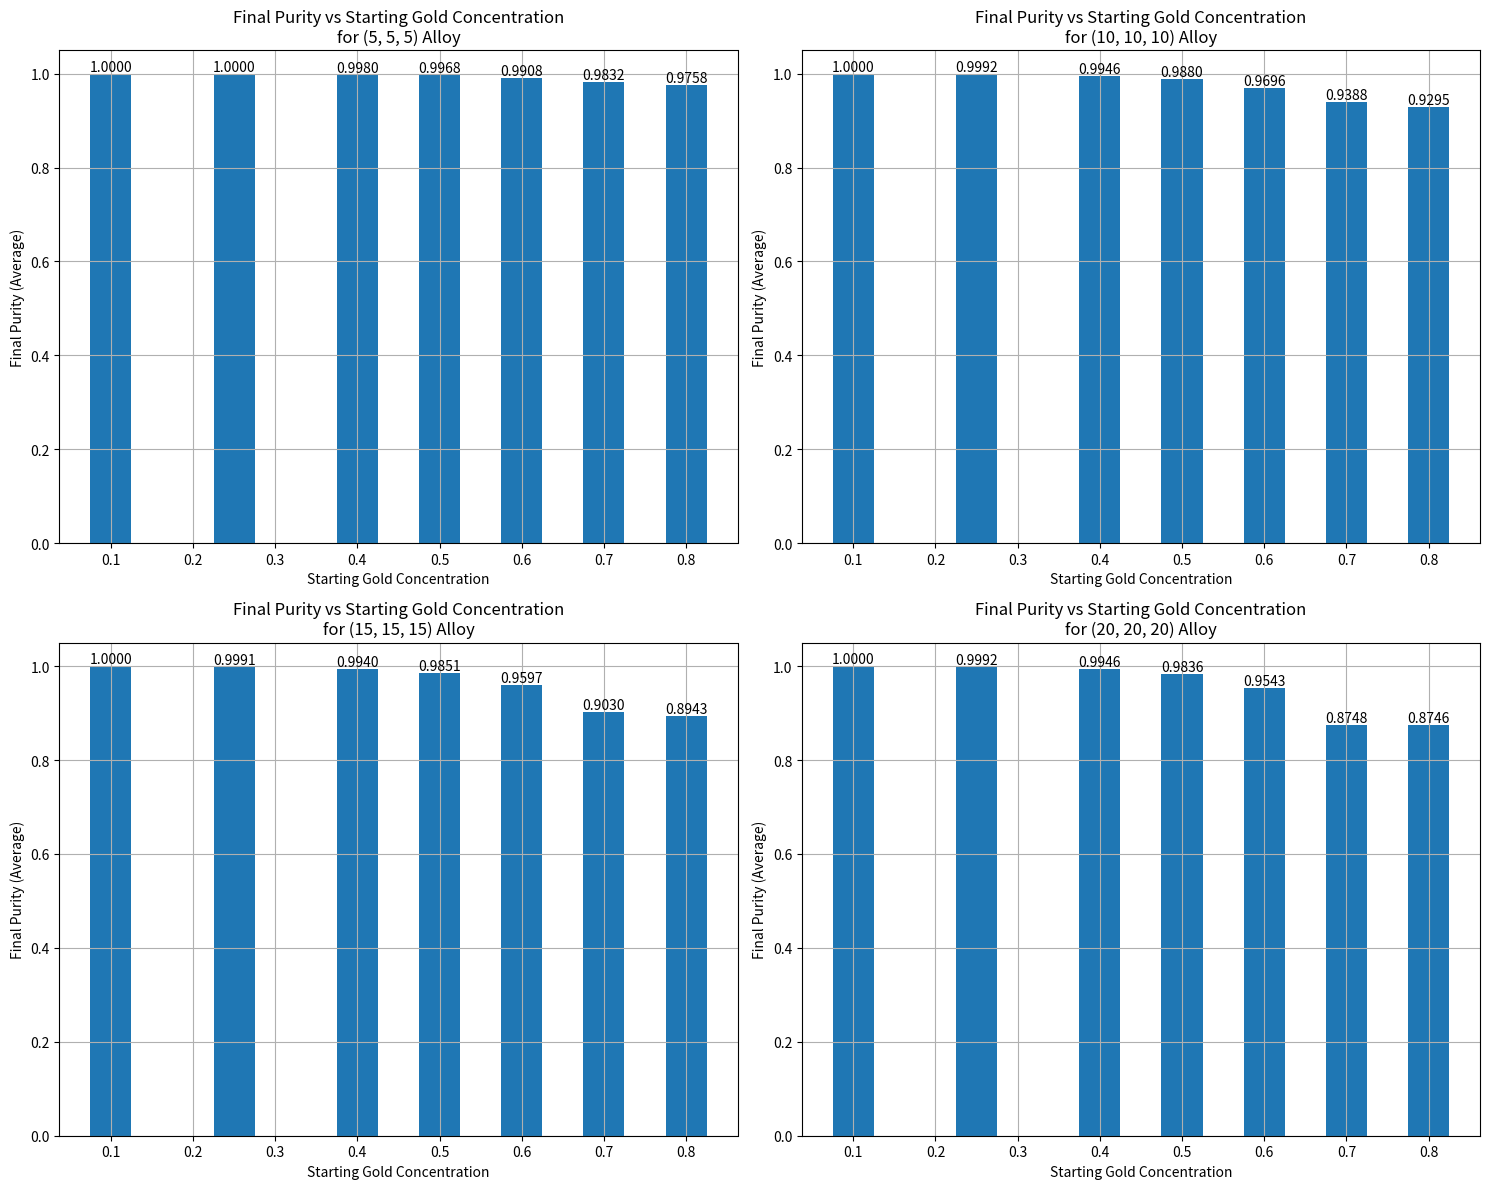
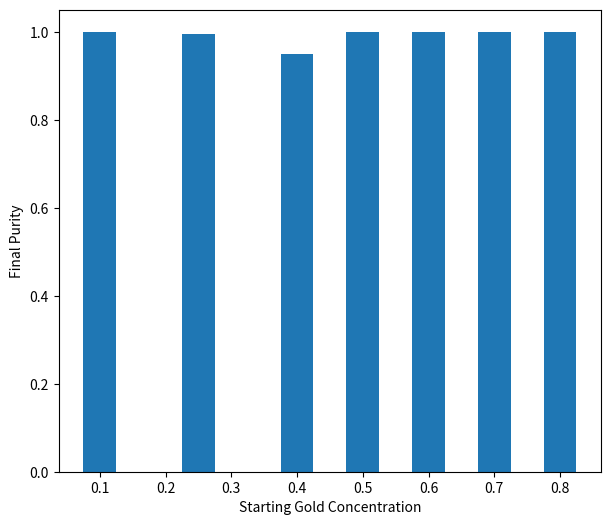

Python code for these plots, in order:
import numpy as np
from collections import deque
import matplotlib.pyplot as plt

def create_alloy_array(shape, gold_ratio, silver_ratio, impurity_ratio=0.01):
    if not np.isclose(gold_ratio + silver_ratio + impurity_ratio, 1.0):
        raise ValueError("The sum of the ratios must be 1.0.")
    total_elements = np.prod(shape)
    num_gold = int(total_elements * gold_ratio)
    num_silver = int(total_elements * silver_ratio)
    num_impurity = total_elements - num_gold - num_silver
    elements = np.array([1] * num_gold + [0] * num_silver + [-1] * num_impurity)
    np.random.shuffle(elements)
    alloy_mixture = elements.reshape(shape)
    return alloy_mixture

def create_half_mixed_alloy(shape, gold_ratio, silver_ratio, impurity_ratio=0.01):
    if not np.isclose(gold_ratio + silver_ratio + impurity_ratio, 1.0):
        raise ValueError("The sum of the ratios must be 1.0.")
    
    total_elements = np.prod(shape)
    num_gold = int(total_elements * gold_ratio)
    num_silver = int(total_elements * silver_ratio)
    num_impurity = total_elements - num_gold - num_silver
    
    elements = np.array([1] * num_gold + [0] * num_silver + [-1] * num_impurity)
    
    # Divide the alloy into two halves
    half_elements = total_elements // 2
    
    # Fully mix one half
    np.random.shuffle(elements[:half_elements])
    
    # Leave the other half unmixed
    # (The elements are already in the correct proportion, so we don't need to do anything)
    
    alloy_mixture = elements.reshape(shape)
    return alloy_mixture

def simulate_nitric_acid(alloy):
    shape = alloy.shape
    visited = np.zeros(shape, dtype=bool)
    queue = deque()

    for x in range(shape[0]):
        for y in range(shape[1]):
            for z in range(shape[2]):
                if alloy[x, y, z] == 0:
                    if x == 0 or x == shape[0] - 1 or y == 0 or y == shape[1] - 1 or z == 0 or z == shape[2] - 1:
                        queue.append((x, y, z))
                        visited[x, y, z] = True

    directions = [(-1, 0, 0), (1, 0, 0), (0, -1, 0), (0, 1, 0), (0, 0, -1), (0, 0, 1)]

    while queue:
        x, y, z = queue.popleft()
        if alloy[x, y, z] == 0:
            alloy[x, y, z] = 2
        for dx, dy, dz in directions:
            nx, ny, nz = x + dx, y + dy, z + dz
            if 0 <= nx < shape[0] and 0 <= ny < shape[1] and 0 <= nz < shape[2]:
                if not visited[nx, ny, nz] and alloy[nx, ny, nz] == 0:
                    visited[nx, ny, nz] = True
                    queue.append((nx, ny, nz))
    return alloy


if __name__ == "__main__":
    sizes = [(5, 5, 5), (10, 10, 10), (15, 15, 15), (20, 20, 20)]
    gold_ratios = [0.1, 0.25, 0.4, 0.5, 0.6, 0.7, 0.8]
    impurity_ratio = 0.01
    num_simulations = 10

    purity_results = {size: {gold_ratio: [] for gold_ratio in gold_ratios} for size in sizes}
    purity_results_half_mixed = {gold_ratio: [] for gold_ratio in gold_ratios}

    for size in sizes:
        for gold_ratio in gold_ratios:
            for _ in range(num_simulations):
                alloy_mixture = create_alloy_array(size, gold_ratio, 1 - gold_ratio - impurity_ratio, impurity_ratio)
                dissolved_alloy = simulate_nitric_acid(alloy_mixture.copy())
                num_gold = np.count_nonzero(dissolved_alloy == 1)
                num_silver_dissolved = np.count_nonzero(dissolved_alloy == 2)
                num_silver = np.count_nonzero(alloy_mixture == 0)
                num_remaining = num_gold + num_silver - num_silver_dissolved
                final_purity = num_gold / num_remaining
                purity_results[size][gold_ratio].append((num_gold, num_remaining, final_purity))

    # Calculate and print the average purity for the alloys at each gold concentration
    for size in sizes:
        print(f"Average purity for the {size} alloy at each gold concentration:")
        for gold_ratio in gold_ratios:
            avg_num_gold = np.mean([result[0] for result in purity_results[size][gold_ratio]])
            avg_num_remaining = np.mean([result[1] for result in purity_results[size][gold_ratio]])
            avg_final_purity = np.mean([result[2] for result in purity_results[size][gold_ratio]])
            print(f"Gold ratio {gold_ratio:.2f}: Average final purity {avg_final_purity:.4f} (Gold: {avg_num_gold:.2f}, Total Remaining: {avg_num_remaining:.2f})")
        print()

    # Perform the analysis for the 10x10x10 alloy with half-mixed alloy at each gold concentration
    for gold_ratio in gold_ratios:
        for _ in range(num_simulations):
            alloy_mixture = create_half_mixed_alloy((10, 10, 10), gold_ratio, 1 - gold_ratio - impurity_ratio, impurity_ratio)
            dissolved_alloy = simulate_nitric_acid(alloy_mixture.copy())
            num_gold = np.count_nonzero(dissolved_alloy == 1)
            num_silver_dissolved = np.count_nonzero(dissolved_alloy == 2)
            num_silver = np.count_nonzero(alloy_mixture == 0)
            num_remaining = num_gold + num_silver - num_silver_dissolved
            final_purity = num_gold / num_remaining
            purity_results_half_mixed[gold_ratio].append((num_gold, num_remaining, final_purity))

    # Calculate and print the average purity for the 20x20x20 alloy with half-mixed alloy at each gold concentration
    print(f"Average purity for the 10x10x10 alloy with half-mixed alloy at each gold concentration:")
    for gold_ratio in gold_ratios:
        avg_num_gold = np.mean([result[0] for result in purity_results_half_mixed[gold_ratio]])
        avg_num_remaining = np.mean([result[1] for result in purity_results_half_mixed[gold_ratio]])
        avg_final_purity = np.mean([result[2] for result in purity_results_half_mixed[gold_ratio]])
        print(f"Gold ratio {gold_ratio:.2f}: Average final purity {avg_final_purity:.4f} (Gold: {avg_num_gold:.2f}, Total Remaining: {avg_num_remaining:.2f})")

    # Function to plot purity vs starting gold concentration for a given size
    def plot_purity_vs_gold_concentration(ax, size, gold_ratios, purity_results):
        gold_concentrations = []
        final_purities = []
        for gold_ratio in gold_ratios:
            avg_final_purity = np.mean([result[2] for result in purity_results[size][gold_ratio]])
            gold_concentrations.append(gold_ratio)
            final_purities.append(avg_final_purity)
        bars = ax.bar(gold_concentrations, final_purities, width=0.05)
        ax.set_xlabel('Starting Gold Concentration')
        ax.set_ylabel('Final Purity (Average)')
        ax.set_title(f'Final Purity vs Starting Gold Concentration\nfor {size} Alloy')
        ax.grid(True)
        for bar in bars:
            yval = bar.get_height()
            ax.text(bar.get_x() + bar.get_width()/2.0, yval, f'{yval:.4f}', ha='center', va='bottom')

    # Create subplots for each size
    fig, axes = plt.subplots(2, 2, figsize=(15, 12))
    axes = axes.flatten()

    for ax, size in zip(axes, sizes):
        plot_purity_vs_gold_concentration(ax, size, gold_ratios, purity_results)

    plt.tight_layout()
    plt.show()

    # Plot purity vs starting gold concentration for the 10x10x10 half-mixed alloy
    fig, ax = plt.subplots(figsize=(7, 6))
    gold_concentrations = []
    final_purities = []
    for gold_ratio in gold_ratios:
        avg_final_purity = np.mean([result[2] for result in purity_results_half_mixed[gold_ratio]])
        gold_concentrations.append(gold_ratio)
        final_purities.append(avg_final_purity)
    bars = ax.bar(gold_concentrations, final_purities, width=0.05)
    ax.set_xlabel('Starting Gold Concentration')
    ax.set_ylabel('Final Purity')

    plt.show()




########### Tests

def test_alloy_generation_accurate_probs(log):
    alloy, _, _ = create_alloy_array((50, 50, 50), 0.6, 0.35, 0.05)
    log.write(alloy)

    portion_gold     = np.sum(alloy == MATERIAL_GOLD    ) / alloy.size
    portion_silver   = np.sum(alloy == MATERIAL_SILVER  ) / alloy.size
    portion_impurity = np.sum(alloy == MATERIAL_IMPURITY) / alloy.size

    log.write(f"gold actual: {portion_gold} | expected: {0.6}")
    log.write(f"silver actual: {portion_silver} | expected: {0.6}")
    log.write(f"impurity actual: {portion_impurity} | expected: {0.6}")

    return np.isclose(portion_gold, 0.6, atol=0.05) \
       and np.isclose(portion_silver, 0.35, atol=0.05) \
       and np.isclose(portion_impurity, 0.05, atol=0.02)

def test_generate_boundraries(log):
    alloy = np.array([
        [[ 0, 1, -1],
         [-1, 0, -1],
         [ 0, 1,  1]],
        [[ 0, 1, -1],
         [-1, 0, -1],
         [ 0, 1,  1]],
        [[ 0, 1, -1],
         [-1, 0, -1],
         [ 0, 1,  1]],
    ])
    acid = np.array([
        [[1.0, 1.0, 1.0],
         [1.0, 1.0, 0.5],
         [1.0, 1.0, 1.0]],
        [[1.0, 1.0, 1.0],
         [1.0, 1.0, 0.5],
         [1.0, 1.0, 1.0]],
        [[1.0, 1.0, 1.0],
         [1.0, 1.0, 0.5],
         [1.0, 1.0, 1.0]],
    ])

    b_alloy, b_acid = generate_boundraries(alloy, acid)

    log.write(alloy)
    log.write(b_alloy)
    log.write(acid)
    log.write(b_acid)

    alloy_correct = np.array_equal(b_alloy, np.array([
        [[-2, -2, -2, -2, -2],
         [-2, -2, -2, -2, -2],
         [-2, -2, -2, -2, -2],
         [-2, -2, -2, -2, -2],
         [-2, -2, -2, -2, -2]],
        [[-2, -2, -2, -2, -2],
         [-2,  0,  1, -1, -2],
         [-2, -1,  0, -1, -2],
         [-2,  0,  1,  1, -2],
         [-2, -2, -2, -2, -2]],
        [[-2, -2, -2, -2, -2],
         [-2,  0,  1, -1, -2],
         [-2, -1,  0, -1, -2],
         [-2,  0,  1,  1, -2],
         [-2, -2, -2, -2, -2]],
        [[-2, -2, -2, -2, -2],
         [-2,  0,  1, -1, -2],
         [-2, -1,  0, -1, -2],
         [-2,  0,  1,  1, -2],
         [-2, -2, -2, -2, -2]],
        [[-2, -2, -2, -2, -2],
         [-2, -2, -2, -2, -2],
         [-2, -2, -2, -2, -2],
         [-2, -2, -2, -2, -2],
         [-2, -2, -2, -2, -2]],
    ]))
    acid_correct = np.allclose(b_acid, np.array([
        [[1.0, 1.0, 1.0, 1.0, 1.0],
         [1.0, 1.0, 1.0, 1.0, 1.0],
         [1.0, 1.0, 1.0, 1.0, 1.0],
         [1.0, 1.0, 1.0, 1.0, 1.0],
         [1.0, 1.0, 1.0, 1.0, 1.0]],
        [[1.0, 1.0, 1.0, 1.0, 1.0],
         [1.0, 1.0, 1.0, 1.0, 1.0],
         [1.0, 1.0, 1.0, 0.5, 1.0],
         [1.0, 1.0, 1.0, 1.0, 1.0],
         [1.0, 1.0, 1.0, 1.0, 1.0]],
        [[1.0, 1.0, 1.0, 1.0, 1.0],
         [1.0, 1.0, 1.0, 1.0, 1.0],
         [1.0, 1.0, 1.0, 0.5, 1.0],
         [1.0, 1.0, 1.0, 1.0, 1.0],
         [1.0, 1.0, 1.0, 1.0, 1.0]],
        [[1.0, 1.0, 1.0, 1.0, 1.0],
         [1.0, 1.0, 1.0, 1.0, 1.0],
         [1.0, 1.0, 1.0, 0.5, 1.0],
         [1.0, 1.0, 1.0, 1.0, 1.0],
         [1.0, 1.0, 1.0, 1.0, 1.0]],
        [[1.0, 1.0, 1.0, 1.0, 1.0],
         [1.0, 1.0, 1.0, 1.0, 1.0],
         [1.0, 1.0, 1.0, 1.0, 1.0],
         [1.0, 1.0, 1.0, 1.0, 1.0],
         [1.0, 1.0, 1.0, 1.0, 1.0]],
    ]))

    return alloy_correct and acid_correct

def test_dissolve_line(log):
    # Situation where we have an ingot like:
    #
    # IIII
    # ISSE
    # IIII
    #
    # and acid is starting to get in (via right side in illustration). This 
    # tests whether the rightmost silver starts to dissolve appropriately, and
    # whether the empty tile starts to get filled with acid from outside.

    alloy = np.full((3, 3, 4), MATERIAL_IMPURITY)
    alloy[1, 1, 1:3] = MATERIAL_SILVER
    alloy[1, 1, 3] = MATERIAL_EMPTY

    acid = np.zeros((3, 3, 4))
    acid[1, 1, 3] = 0.5

    dissolusion = np.zeros((3, 3, 4))
    dissolusion[1, 1, 3] = 1.0

    n_alloy, n_acid, n_dissolusion = simulate_nitric_acid_step(alloy, acid, dissolusion)

    log.write(f"Alloy before: {alloy}")
    log.write(f"Alloy after: {n_alloy}")
    log.write(f"Acid before: {acid}")
    log.write(f"Acid after: {n_acid}")
    log.write(f"Dissolusion before: {dissolusion}")
    log.write(f"Dissolusion after: {n_dissolusion}")

    # check everything is in range
    values_in_range = (0 <= n_acid and n_acid <= 1 and 0 <= n_dissolusion and n_dissolusion <= 1).all()

    # there is 0.5 acid adjacent to this silver tile, dissolves relative to it
    silver_dissolving_correctly = np.isclose(n_dissolusion[1, 1, 2], DISSOLVE_RATE * 0.5)

    # acid should lose the amount that reacted to the silver and some that
    # diffuses into the tile that was dissolved a bit, but gain some via
    # diffusion from the outside
    expected_acid = acid[1, 1, 3]
    expected_acid -= DISSOLVE_RATE * expected_acid
    expected_acid -= np.min(ACID_DIFFUSION_RATE * expected_acid, n_dissolusion[1, 1, 2])
    expected_acid = np.max(expected_acid, 0)
    expected_acid += ACID_DIFFUSION_RATE * 1.0
    acid_diffusing_correctly = np.isclose(n_acid[1, 1, 3], expected_acid)

    return values_in_range and silver_dissolving_correctly and acid_diffusing_correctly

def test_simple_dissolve(log):
    alloy_before = np.array([
        [[MATERIAL_SILVER, MATERIAL_GOLD  , MATERIAL_GOLD  ],
         [MATERIAL_GOLD  , MATERIAL_GOLD  , MATERIAL_GOLD  ],
         [MATERIAL_SILVER, MATERIAL_SILVER, MATERIAL_SILVER]],

        [[MATERIAL_GOLD  , MATERIAL_GOLD  , MATERIAL_GOLD  ],
         [MATERIAL_GOLD  , MATERIAL_SILVER, MATERIAL_GOLD  ],
         [MATERIAL_SILVER, MATERIAL_GOLD  , MATERIAL_SILVER]],

        [[MATERIAL_GOLD  , MATERIAL_SILVER, MATERIAL_GOLD  ],
         [MATERIAL_GOLD  , MATERIAL_GOLD  , MATERIAL_GOLD  ],
         [MATERIAL_GOLD  , MATERIAL_GOLD  , MATERIAL_SILVER]],
    ])

    alloy_after = simulate_nitric_acid(alloy_before)

    log.write(alloy_before)
    log.write(alloy_after)

    return np.array_equal(alloy_after, np.array([
        [[MATERIAL_DISSOLVED_SILVER, MATERIAL_GOLD            , MATERIAL_GOLD            ],
         [MATERIAL_GOLD            , MATERIAL_GOLD            , MATERIAL_GOLD            ],
         [MATERIAL_DISSOLVED_SILVER, MATERIAL_DISSOLVED_SILVER, MATERIAL_DISSOLVED_SILVER]],

        [[MATERIAL_GOLD            , MATERIAL_GOLD            , MATERIAL_GOLD            ],
         [MATERIAL_GOLD            , MATERIAL_SILVER          , MATERIAL_GOLD            ],
         [MATERIAL_DISSOLVED_SILVER, MATERIAL_GOLD            , MATERIAL_DISSOLVED_SILVER]],

        [[MATERIAL_GOLD            , MATERIAL_DISSOLVED_SILVER, MATERIAL_GOLD            ],
         [MATERIAL_GOLD            , MATERIAL_GOLD            , MATERIAL_GOLD            ],
         [MATERIAL_GOLD            , MATERIAL_GOLD            , MATERIAL_DISSOLVED_SILVER]],
    ]))

def test_simple_dissolve_impurity_untouched(log):
    alloy_before = np.full((4, 4, 4), MATERIAL_IMPURITY)
    alloy_after = simulate_nitric_acid(alloy_before)

    log.write(alloy_before)
    log.write(alloy_after)

    return (alloy_after == MATERIAL_IMPURITY).all()

def test_simple_dissolve_encased_silver(log):
    alloy_before, _, _ = create_alloy_array((3, 3, 3), 0.5, 0.0, 0.5)
    alloy_before[1, 1, 1] = MATERIAL_SILVER

    alloy_after = simulate_nitric_acid(alloy_before)

    log.write(alloy_before)
    log.write(alloy_after)

    return alloy_after[1, 1, 1] == MATERIAL_SILVER

def test_simple_dissolve_full_silver(log):
    alloy_before = np.full((4, 4, 4), MATERIAL_SILVER)
    alloy_after = simulate_nitric_acid(alloy_before)

    log.write(alloy_before)
    log.write(alloy_after)

    return (alloy_before == MATERIAL_SILVER).all() and (alloy_after == MATERIAL_DISSOLVED_SILVER).all()
    
